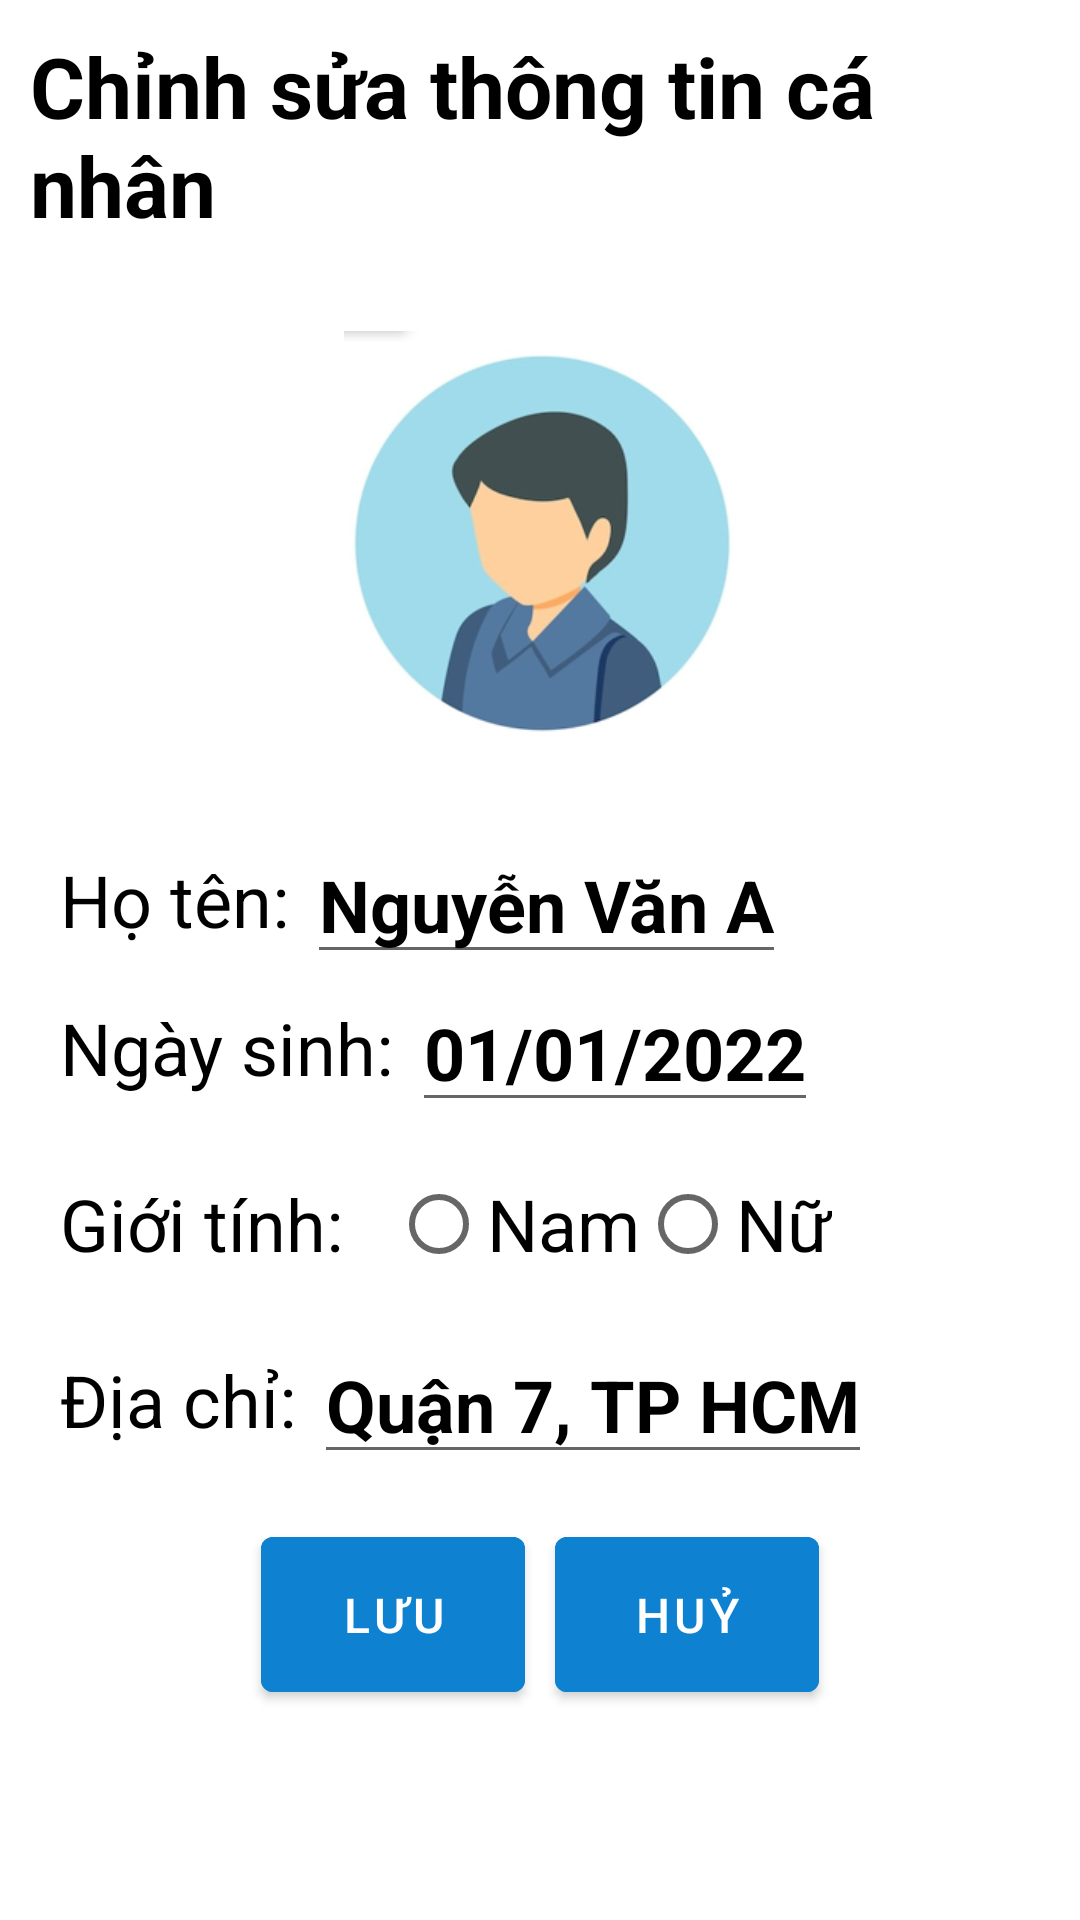

The Android layout XML behind this screen, and the referenced resources:
<!-- AndroidManifest.xml: application theme Theme.DemoCK -->
<!-- res/layout/fragment_chinhsuathongtin.xml -->
<?xml version="1.0" encoding="utf-8"?>
<RelativeLayout xmlns:android="http://schemas.android.com/apk/res/android"
    xmlns:app="http://schemas.android.com/apk/res-auto"
    android:layout_width="match_parent"
    android:layout_height="match_parent"
    android:background="@drawable/bg"
    android:id="@+id/container_chinhsuathongtin">

    <TextView
        android:id="@+id/tvTitleChinhSuaTT"
        android:layout_width="wrap_content"
        android:layout_height="wrap_content"
        android:layout_centerHorizontal="true"
        android:layout_margin="10dp"
        android:text="Chỉnh sửa thông tin cá nhân"
        android:textColor="@android:color/background_dark"
        android:textSize="28sp"
        android:textStyle="bold" />

    <ImageView
        android:id="@+id/ivAvatar"
        android:layout_width="140dp"
        android:layout_height="140dp"
        android:layout_below="@+id/tvTitleChinhSuaTT"
        android:layout_centerHorizontal="true"
        android:layout_marginTop="20dp"
        android:layout_marginBottom="25dp"
        android:src="@drawable/nam" />


    <LinearLayout
        android:id="@+id/info"
        android:layout_width="match_parent"
        android:layout_height="wrap_content"
        android:layout_below="@id/ivAvatar"
        android:orientation="vertical"
        android:layout_marginStart="20dp">
        <LinearLayout
            android:id="@+id/llHoTen"
            android:layout_width="wrap_content"
            android:layout_height="wrap_content"
            android:layout_centerHorizontal="true"
            android:gravity="center_vertical">

            <TextView
                android:id="@+id/lbHoTen"
                android:layout_width="wrap_content"
                android:layout_height="wrap_content"
                android:text="Họ tên: "
                android:textColor="@android:color/background_dark"
                android:textSize="24sp" />

            <EditText
                android:id="@+id/etHoTen"
                android:layout_width="wrap_content"
                android:layout_height="wrap_content"
                android:text="Nguyễn Văn A"
                android:textColor="@android:color/background_dark"
                android:textSize="24sp"
                android:textStyle="bold"
                android:inputType="text"/>

        </LinearLayout>

        <LinearLayout
            android:id="@+id/llNgaySinh"
            android:layout_width="wrap_content"
            android:layout_height="wrap_content"
            android:layout_centerHorizontal="true"
            android:gravity="center_vertical">

            <TextView
                android:id="@+id/lbNgaySinh"
                android:layout_width="wrap_content"
                android:layout_height="wrap_content"
                android:text="Ngày sinh: "
                android:textColor="@android:color/background_dark"
                android:textSize="24sp" />

            <EditText
                android:id="@+id/etNgaySinh"
                android:layout_width="wrap_content"
                android:layout_height="wrap_content"
                android:text="01/01/2022"
                android:textColor="@android:color/background_dark"
                android:textSize="24sp"
                android:inputType="date"
                android:textStyle="bold" />

        </LinearLayout>

        <LinearLayout
            android:id="@+id/llGioiTinh"
            android:layout_width="wrap_content"
            android:layout_height="wrap_content"
            android:layout_centerHorizontal="true"
            android:gravity="center_vertical">

            <TextView
                android:id="@+id/lbGioiTinh"
                android:layout_width="wrap_content"
                android:layout_height="wrap_content"
                android:text="Giới tính: "
                android:textColor="@android:color/background_dark"
                android:textSize="24sp" />

            <RadioGroup
                android:id="@+id/genderRadioGroup"
                android:layout_width="match_parent"
                android:layout_height="wrap_content"
                android:orientation="horizontal"
                android:padding="10dp">

                <RadioButton
                    android:id="@+id/maleRadioButton"
                    android:layout_width="wrap_content"
                    android:layout_height="wrap_content"
                    android:text="Nam"
                    android:textSize="24sp"/>

                <RadioButton
                    android:id="@+id/femaleRadioButton"
                    android:layout_width="wrap_content"
                    android:layout_height="wrap_content"
                    android:text="Nữ"
                    android:textSize="24sp"/>
            </RadioGroup>

        </LinearLayout>

        <LinearLayout
            android:id="@+id/llDiaChi"
            android:layout_width="wrap_content"
            android:layout_height="wrap_content"
            android:layout_below="@id/llGioiTinh"
            android:layout_centerHorizontal="true"
            android:gravity="center_vertical">

            <TextView
                android:id="@+id/lbDiaChi"
                android:layout_width="wrap_content"
                android:layout_height="wrap_content"
                android:text="Địa chỉ: "
                android:textColor="@android:color/background_dark"
                android:textSize="24sp" />

            <EditText
                android:id="@+id/etDiaChi"
                android:layout_width="wrap_content"
                android:layout_height="wrap_content"
                android:text="Quận 7, TP HCM"
                android:textColor="@android:color/background_dark"
                android:textSize="24sp"
                android:textStyle="bold"
                android:inputType="text"/>

        </LinearLayout>
    </LinearLayout>
    <LinearLayout
        android:layout_width="match_parent"
        android:layout_height="wrap_content"
        android:layout_below="@+id/info"
        android:layout_marginTop="10dp"
        android:gravity="center_horizontal"
        android:textAlignment="center">

        <com.google.android.material.button.MaterialButton
            android:id="@+id/btnLuu_chinhsuathongtin"
            android:layout_width="wrap_content"
            android:layout_height="wrap_content"
            android:layout_margin="5dp"
            android:backgroundTint="@color/background"
            android:padding="15dp"
            android:text="Lưu"
            android:textSize="16sp" />

        <com.google.android.material.button.MaterialButton
            android:id="@+id/btnHuy_chinhsuathongtin"
            android:layout_width="wrap_content"
            android:layout_height="wrap_content"
            android:layout_margin="5dp"
            android:backgroundTint="@color/background"
            android:padding="15dp"
            android:text="Huỷ"
            android:textSize="16sp" />

    </LinearLayout>

</RelativeLayout>
<!-- resources referenced by this layout -->
<resources>
  <color name="background">#0E81D1</color>
  <!-- drawable nam: jpg bitmap (drawable, 48228 bytes) -->
  <style name="Theme.DemoCK" parent="Theme.MaterialComponents.DayNight.NoActionBar">
          
          <item name="colorPrimary">@color/purple_500</item>
          <item name="colorPrimaryVariant">@color/purple_700</item>
          <item name="colorOnPrimary">@color/white</item>
          
          <item name="colorSecondary">@color/teal_200</item>
          <item name="colorSecondaryVariant">@color/teal_700</item>
          <item name="colorOnSecondary">@color/black</item>
          
          <item name="android:statusBarColor" tools:targetApi="l">?attr/colorPrimaryVariant</item>
          
      </style>
  <color name="purple_500">#FF6200EE</color>
  <color name="purple_700">#FF3700B3</color>
  <color name="white">#FFFFFFFF</color>
  <color name="teal_200">#FF03DAC5</color>
  <color name="teal_700">#FF018786</color>
  <color name="black">#FF000000</color>
</resources>
